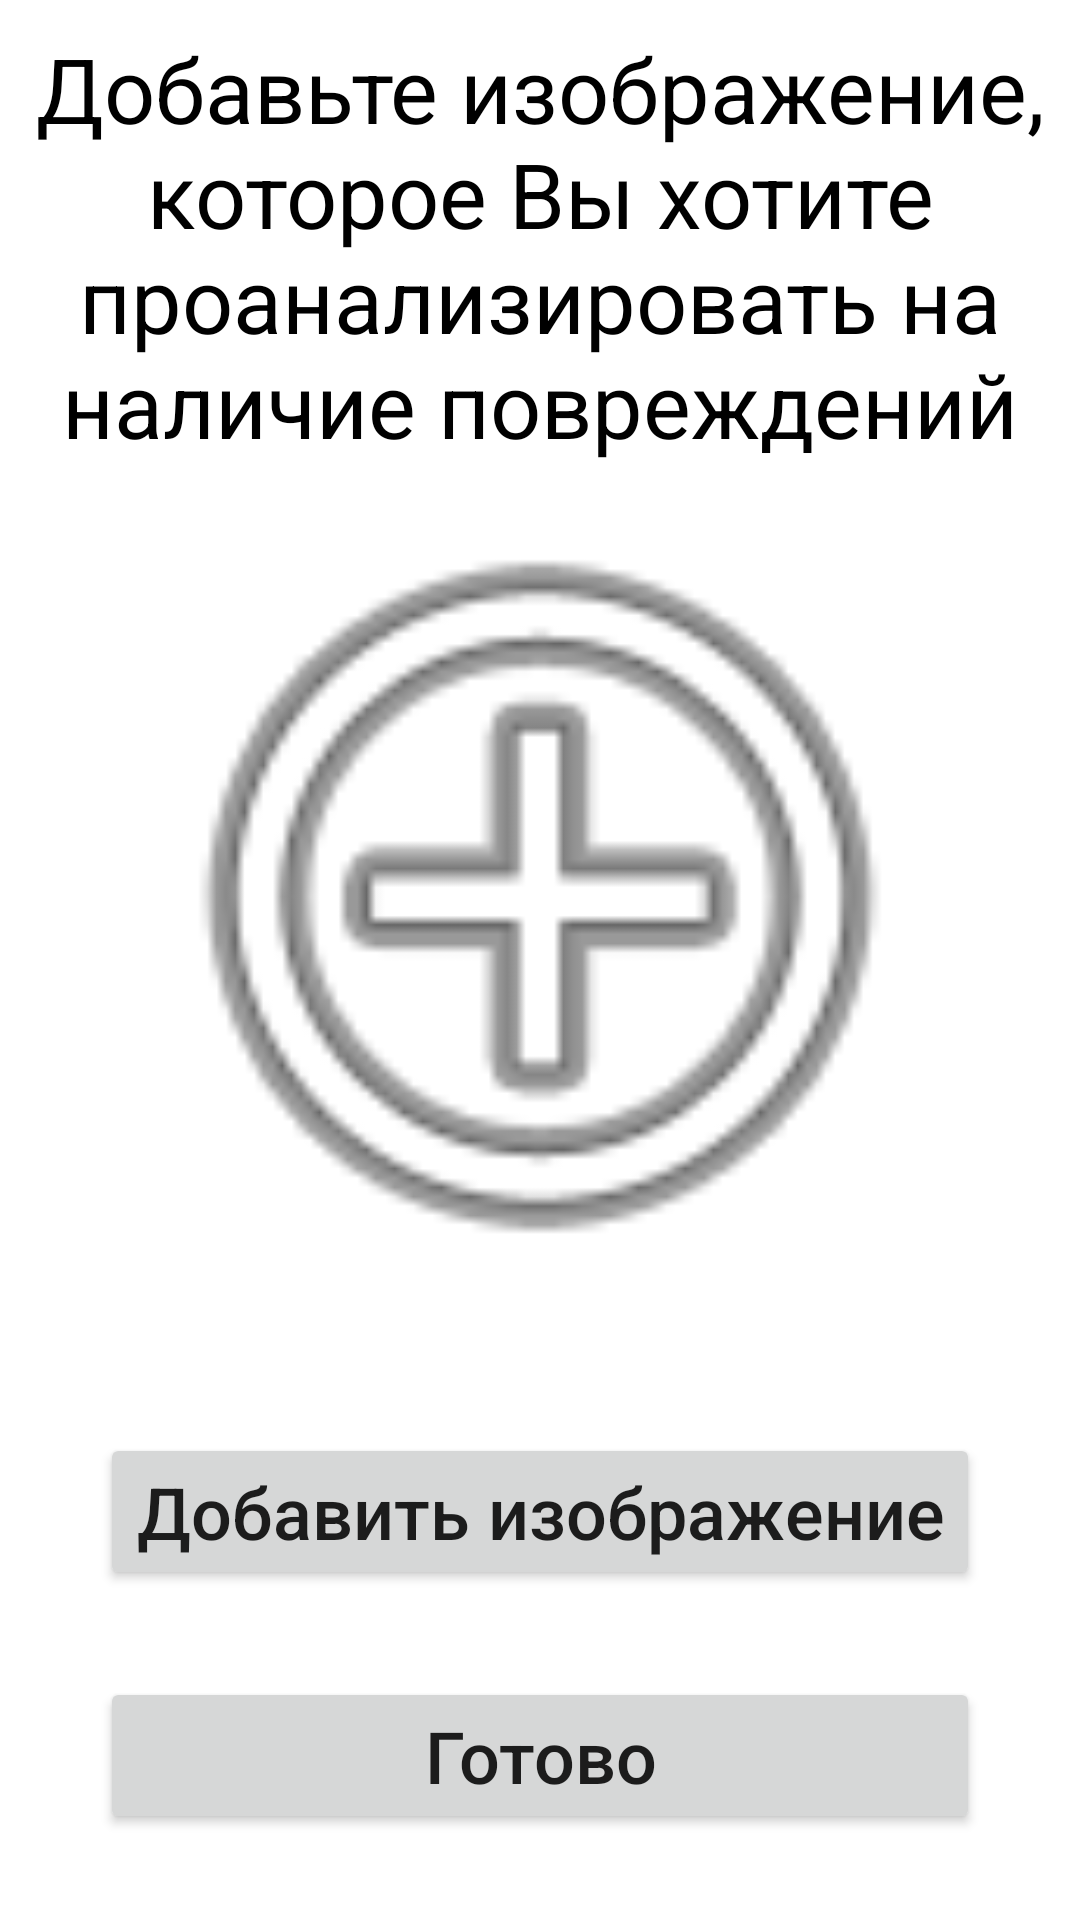

Android layout source for this screen:
<!-- AndroidManifest.xml: application theme Theme.Analizator_Auto -->
<!-- res/layout/activity_input.xml -->
<?xml version="1.0" encoding="utf-8"?>
<androidx.constraintlayout.widget.ConstraintLayout xmlns:android="http://schemas.android.com/apk/res/android"
    xmlns:app="http://schemas.android.com/apk/res-auto"
    xmlns:tools="http://schemas.android.com/tools"
    android:layout_width="match_parent"
    android:layout_height="match_parent">

    <TextView
        android:id="@+id/input_info"
        android:layout_width="wrap_content"
        android:layout_height="wrap_content"
        android:layout_marginTop="24dp"
        android:layout_marginBottom="500dp"
        android:gravity="center"
        android:text="@string/input_info"
        android:textColor="@color/black"
        android:textSize="30sp"
        app:layout_constraintBottom_toBottomOf="parent"
        app:layout_constraintEnd_toEndOf="parent"
        app:layout_constraintStart_toStartOf="parent"
        app:layout_constraintTop_toTopOf="parent" />

    <ImageView
        android:id="@+id/user_image"
        android:layout_width="300dp"
        android:layout_height="300dp"
        android:layout_marginBottom="200dp"
        app:layout_constraintBottom_toBottomOf="parent"
        app:layout_constraintEnd_toEndOf="@+id/input_info"
        app:layout_constraintStart_toStartOf="@+id/input_info"
        app:layout_constraintTop_toBottomOf="@+id/input_info"
        app:srcCompat="@android:drawable/ic_menu_add" />

    <Button
        android:id="@+id/bt_input_image"
        android:layout_width="wrap_content"
        android:layout_height="wrap_content"
        android:layout_marginBottom="80dp"
        android:text="@string/bt_input_image"
        android:textAllCaps="false"
        android:textSize="24sp"
        app:layout_constraintBottom_toBottomOf="parent"
        app:layout_constraintEnd_toEndOf="@+id/user_image"
        app:layout_constraintStart_toStartOf="@+id/user_image"
        app:layout_constraintTop_toBottomOf="@+id/user_image" />

    <Button
        android:id="@+id/done"
        android:layout_width="0dp"
        android:layout_height="wrap_content"
        android:text="@string/done"
        android:textAllCaps="false"
        android:textSize="24sp"
        app:layout_constraintBottom_toBottomOf="parent"
        app:layout_constraintEnd_toEndOf="@+id/bt_input_image"
        app:layout_constraintStart_toStartOf="@+id/bt_input_image"
        app:layout_constraintTop_toBottomOf="@+id/bt_input_image" />
</androidx.constraintlayout.widget.ConstraintLayout>
<!-- resources referenced by this layout -->
<resources>
  <string name="bt_input_image">Добавить изображение</string>
  
      // Result Activity
  <string name="done">Готово</string>
  <string name="input_info">Добавьте изображение, которое Вы хотите проанализировать на наличие повреждений</string>
  <style name="Theme.Analizator_Auto" parent="Theme.MaterialComponents.DayNight.DarkActionBar">
          
          <item name="colorPrimary">@color/purple_500</item>
          <item name="colorPrimaryVariant">@color/purple_700</item>
          <item name="colorOnPrimary">@color/white</item>
          
          <item name="colorSecondary">@color/teal_200</item>
          <item name="colorSecondaryVariant">@color/teal_700</item>
          <item name="colorOnSecondary">@color/black</item>
          
          <item name="android:statusBarColor">?attr/colorPrimaryVariant</item>
          
      </style>
  <!-- not gathered from this repository: default colours our renderer supplied (Android Studio template values) -->
  <color name="purple_500">#FF6200EE</color>
  <color name="purple_700">#FF3700B3</color>
  <color name="teal_200">#FF03DAC5</color>
  <color name="teal_700">#FF018786</color>
  <color name="black">#FF000000</color>
  <color name="white">#FFFFFFFF</color>
</resources>
